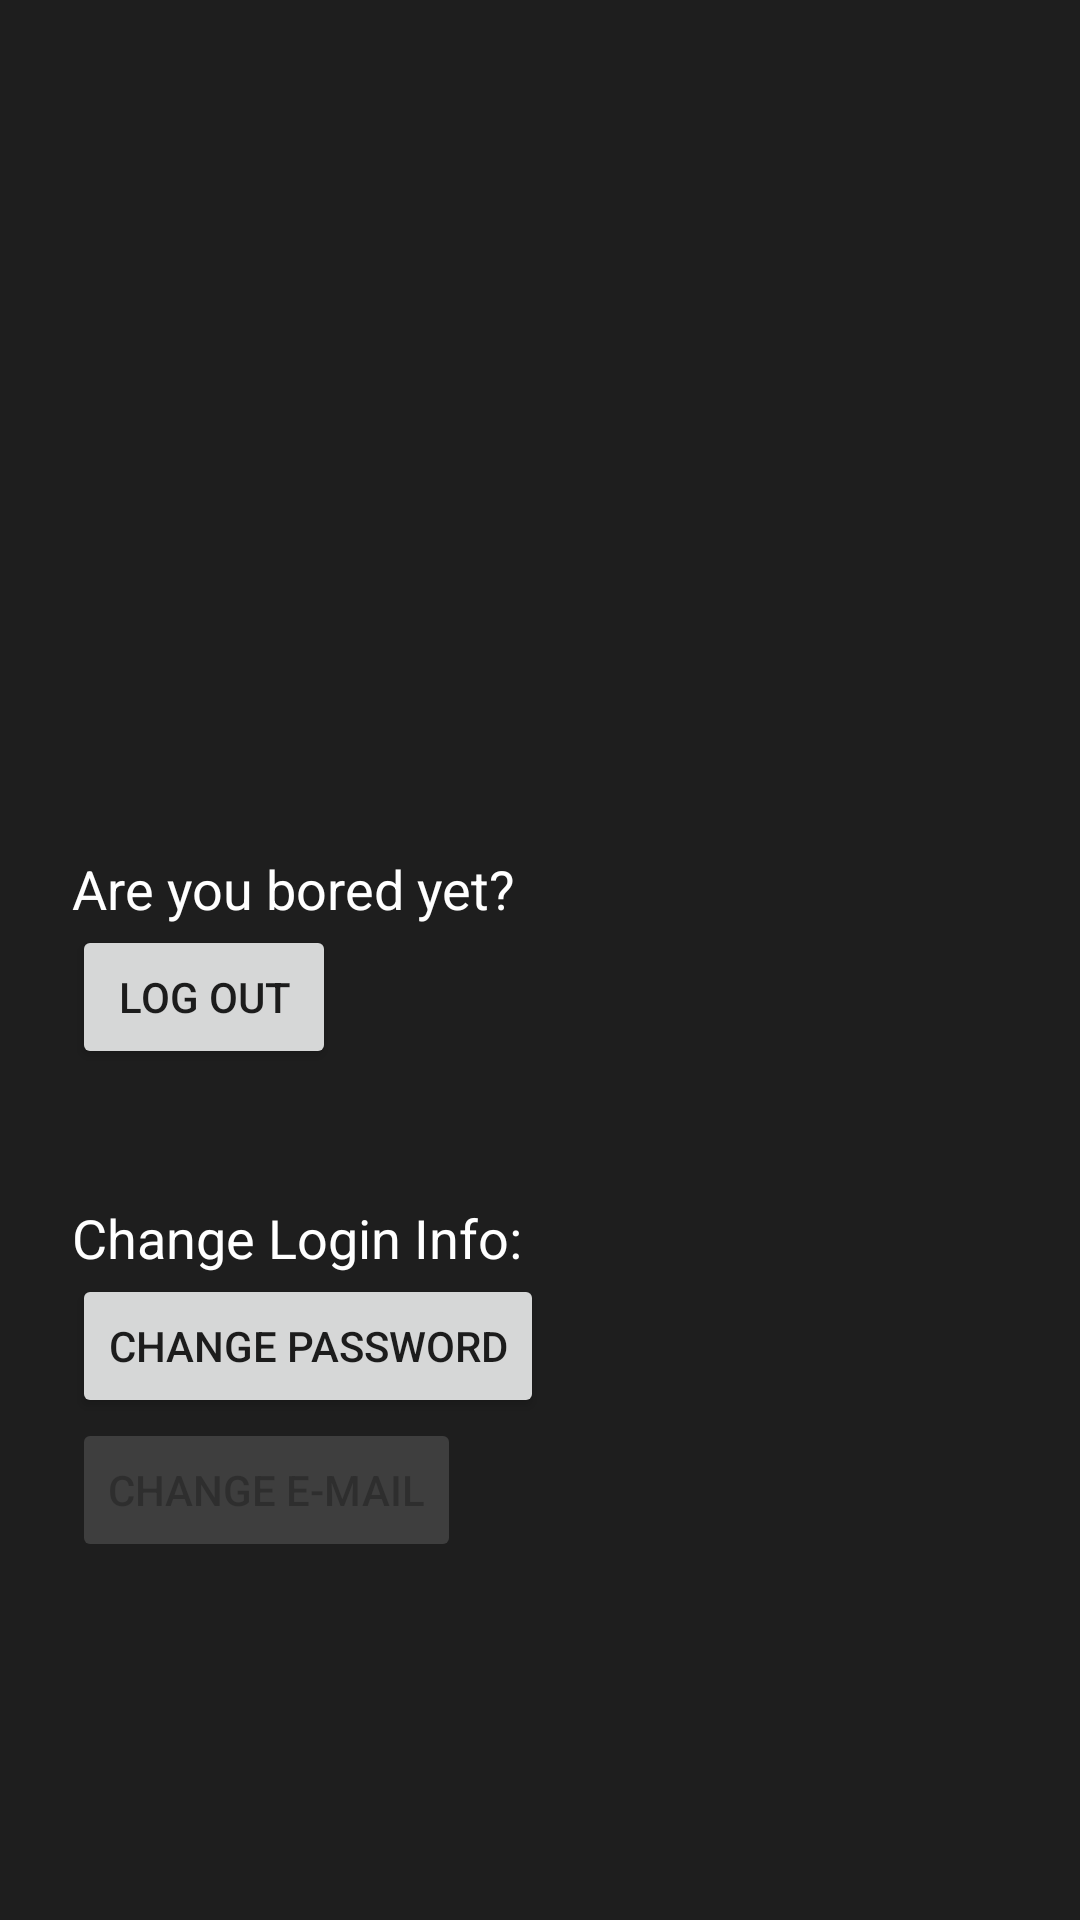

Write the Android layout XML for this screen, with the resource values it uses.
<!-- AndroidManifest.xml: application theme Theme.BeRealApp -->
<!-- res/layout/fragment_profile.xml -->
<?xml version="1.0" encoding="utf-8"?>
<androidx.constraintlayout.widget.ConstraintLayout xmlns:android="http://schemas.android.com/apk/res/android"
    xmlns:app="http://schemas.android.com/apk/res-auto"
    xmlns:tools="http://schemas.android.com/tools"
    android:id="@+id/frameLayout4"
    android:layout_width="match_parent"
    android:layout_height="match_parent"
    android:background="@color/mainBG"
    android:padding="8dp"
    tools:context=".fragments.ProfileFragment">

    <LinearLayout
        android:id="@+id/linearLayout4"
        android:layout_width="match_parent"
        android:layout_height="wrap_content"
        android:orientation="vertical"
        app:layout_constraintBottom_toBottomOf="parent"
        app:layout_constraintEnd_toEndOf="parent"
        android:padding="16dp"
        app:layout_constraintStart_toStartOf="parent"
        app:layout_constraintTop_toTopOf="parent">

        <TextView
            android:id="@+id/textView3"
            android:layout_width="match_parent"
            android:layout_height="wrap_content"
            android:text="Are you bored yet?"
            android:textColor="@color/white"
            android:textSize="18sp" />

        <Button
            android:id="@+id/logOutBtn"
            android:layout_width="wrap_content"
            android:layout_height="wrap_content"
            android:text="Log Out" />
    </LinearLayout>

    <LinearLayout
        android:id="@+id/linearLayout3"
        android:layout_width="match_parent"
        android:layout_height="wrap_content"
        android:orientation="vertical"
        android:layout_marginTop="12dp"
        android:padding="16dp"
        app:layout_constraintEnd_toEndOf="parent"
        app:layout_constraintStart_toStartOf="parent"
        app:layout_constraintTop_toBottomOf="@+id/linearLayout4">

        <TextView
            android:id="@+id/textView5"
            android:layout_width="match_parent"
            android:layout_height="wrap_content"
            android:text="Change Login Info:"
            android:textColor="@color/white"
            android:textSize="18sp" />

        <Button
            android:id="@+id/changePasswordBtn"
            android:layout_width="wrap_content"
            android:layout_height="wrap_content"
            android:text="Change password" />

        <Button
            android:id="@+id/changeEmailBtn"
            android:layout_width="wrap_content"
            android:layout_height="wrap_content"
            android:backgroundTint="@color/buttonDarkGrayTint"
            android:enabled="false"
            android:text="Change E-mail" />
    </LinearLayout>

</androidx.constraintlayout.widget.ConstraintLayout>
<!-- resources referenced by this layout -->
<resources>
  <color name="buttonDarkGrayTint">#FF3E3E3E</color>
  <color name="mainBG">#FF1E1E1E</color>
  <color name="white">#FFFFFFFF</color>
  <style name="Theme.BeRealApp" parent="Theme.MaterialComponents.DayNight.NoActionBar">
          
          <item name="colorPrimary">@color/purple_500</item>
          <item name="colorPrimaryVariant">@color/purple_700</item>
          <item name="colorOnPrimary">@color/white</item>
          
          <item name="colorSecondary">@color/teal_200</item>
          <item name="colorSecondaryVariant">@color/teal_700</item>
          <item name="colorOnSecondary">@color/black</item>
          
          <item name="android:statusBarColor">?attr/colorPrimaryVariant</item>
          
      </style>
  <color name="purple_500">#FF6200EE</color>
  <color name="purple_700">#FF3700B3</color>
  <color name="teal_200">#FF03DAC5</color>
  <color name="teal_700">#FF018786</color>
  <color name="black">#FF000000</color>
</resources>
